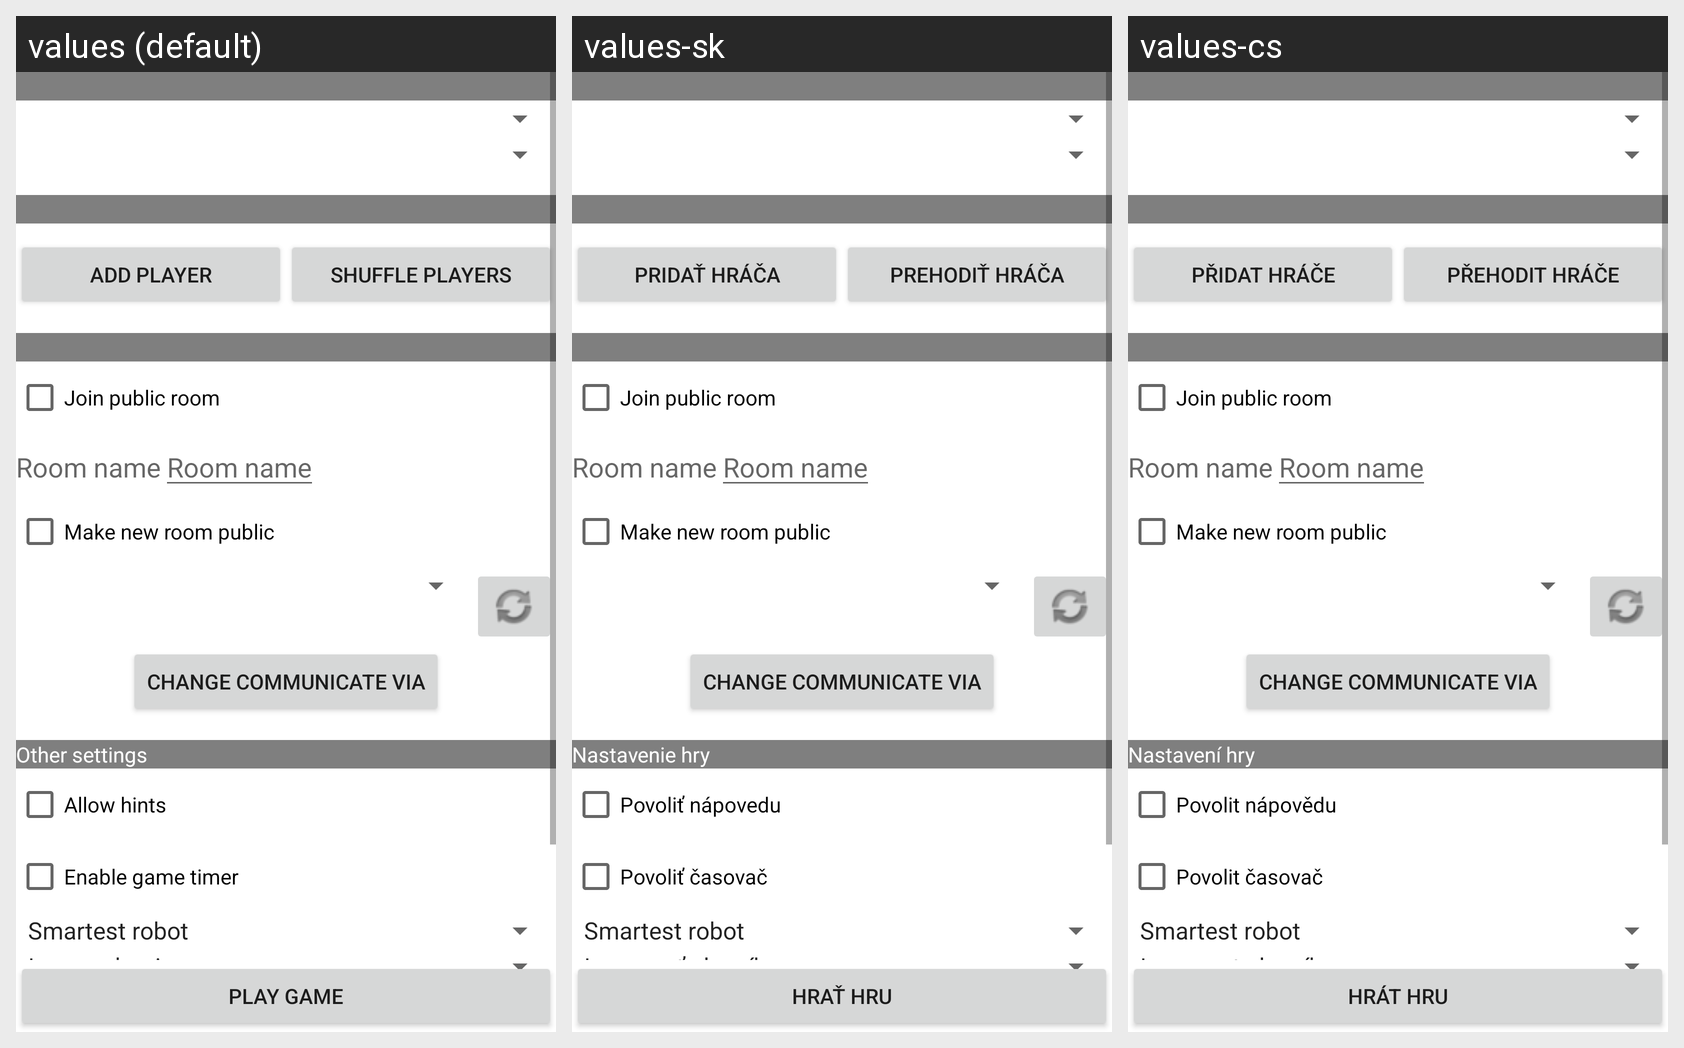

Locale-by-locale string values for the Android screen shown in this grid:
Android screen res/layout/game_config.xml rendered under 3 locales, left to right: values (default), values-sk, values-cs. Device: Nexus 5 (rendered at 1080×1920; each locale shown at half size, 540×960, under a caption strip naming it); theme Theme.MaterialComponents.DayNight.NoActionBar.
Other locales in the repository, not shown: values-ca, values-fr, values-pt.
Strings drawn on this screen, with the default value and each locale's value (text and hints the layout hard-codes, and strings that could not be matched under every locale, appear in the picture but are not listed):

play
  values: Play game
  values-sk: Hrať hru
  values-cs: Hrát hru

button_add_player
  values: Add player
  values-sk: Pridať hráča
  values-cs: Přidat hráče

button_juggle_players
  values: Shuffle players
  values-sk: Prehodiť hráča
  values-cs: Přehodit hráče

join_room
  values: Join public room
  values-sk: Join public room  [not translated; the default value is used]
  values-cs: Join public room  [not translated; the default value is used]

new_room_hint
  values: Room name
  values-sk: Room name  [not translated; the default value is used]
  values-cs: Room name  [not translated; the default value is used]

room_public
  values: Make new room public
  values-sk: Make new room public  [not translated; the default value is used]
  values-cs: Make new room public  [not translated; the default value is used]

connection_via_label
  values: Change Communicate via
  values-sk: Change Communicate via  [not translated; the default value is used]
  values-cs: Change Communicate via  [not translated; the default value is used]

settings_label
  values: Other settings
  values-sk: Nastavenie hry
  values-cs: Nastavení hry

hints_allowed
  values: Allow hints
  values-sk: Povoliť nápovedu
  values-cs: Povolit nápovědu

use_timer
  values: Enable game timer
  values-sk: Povoliť časovač
  values-cs: Povolit časovač
